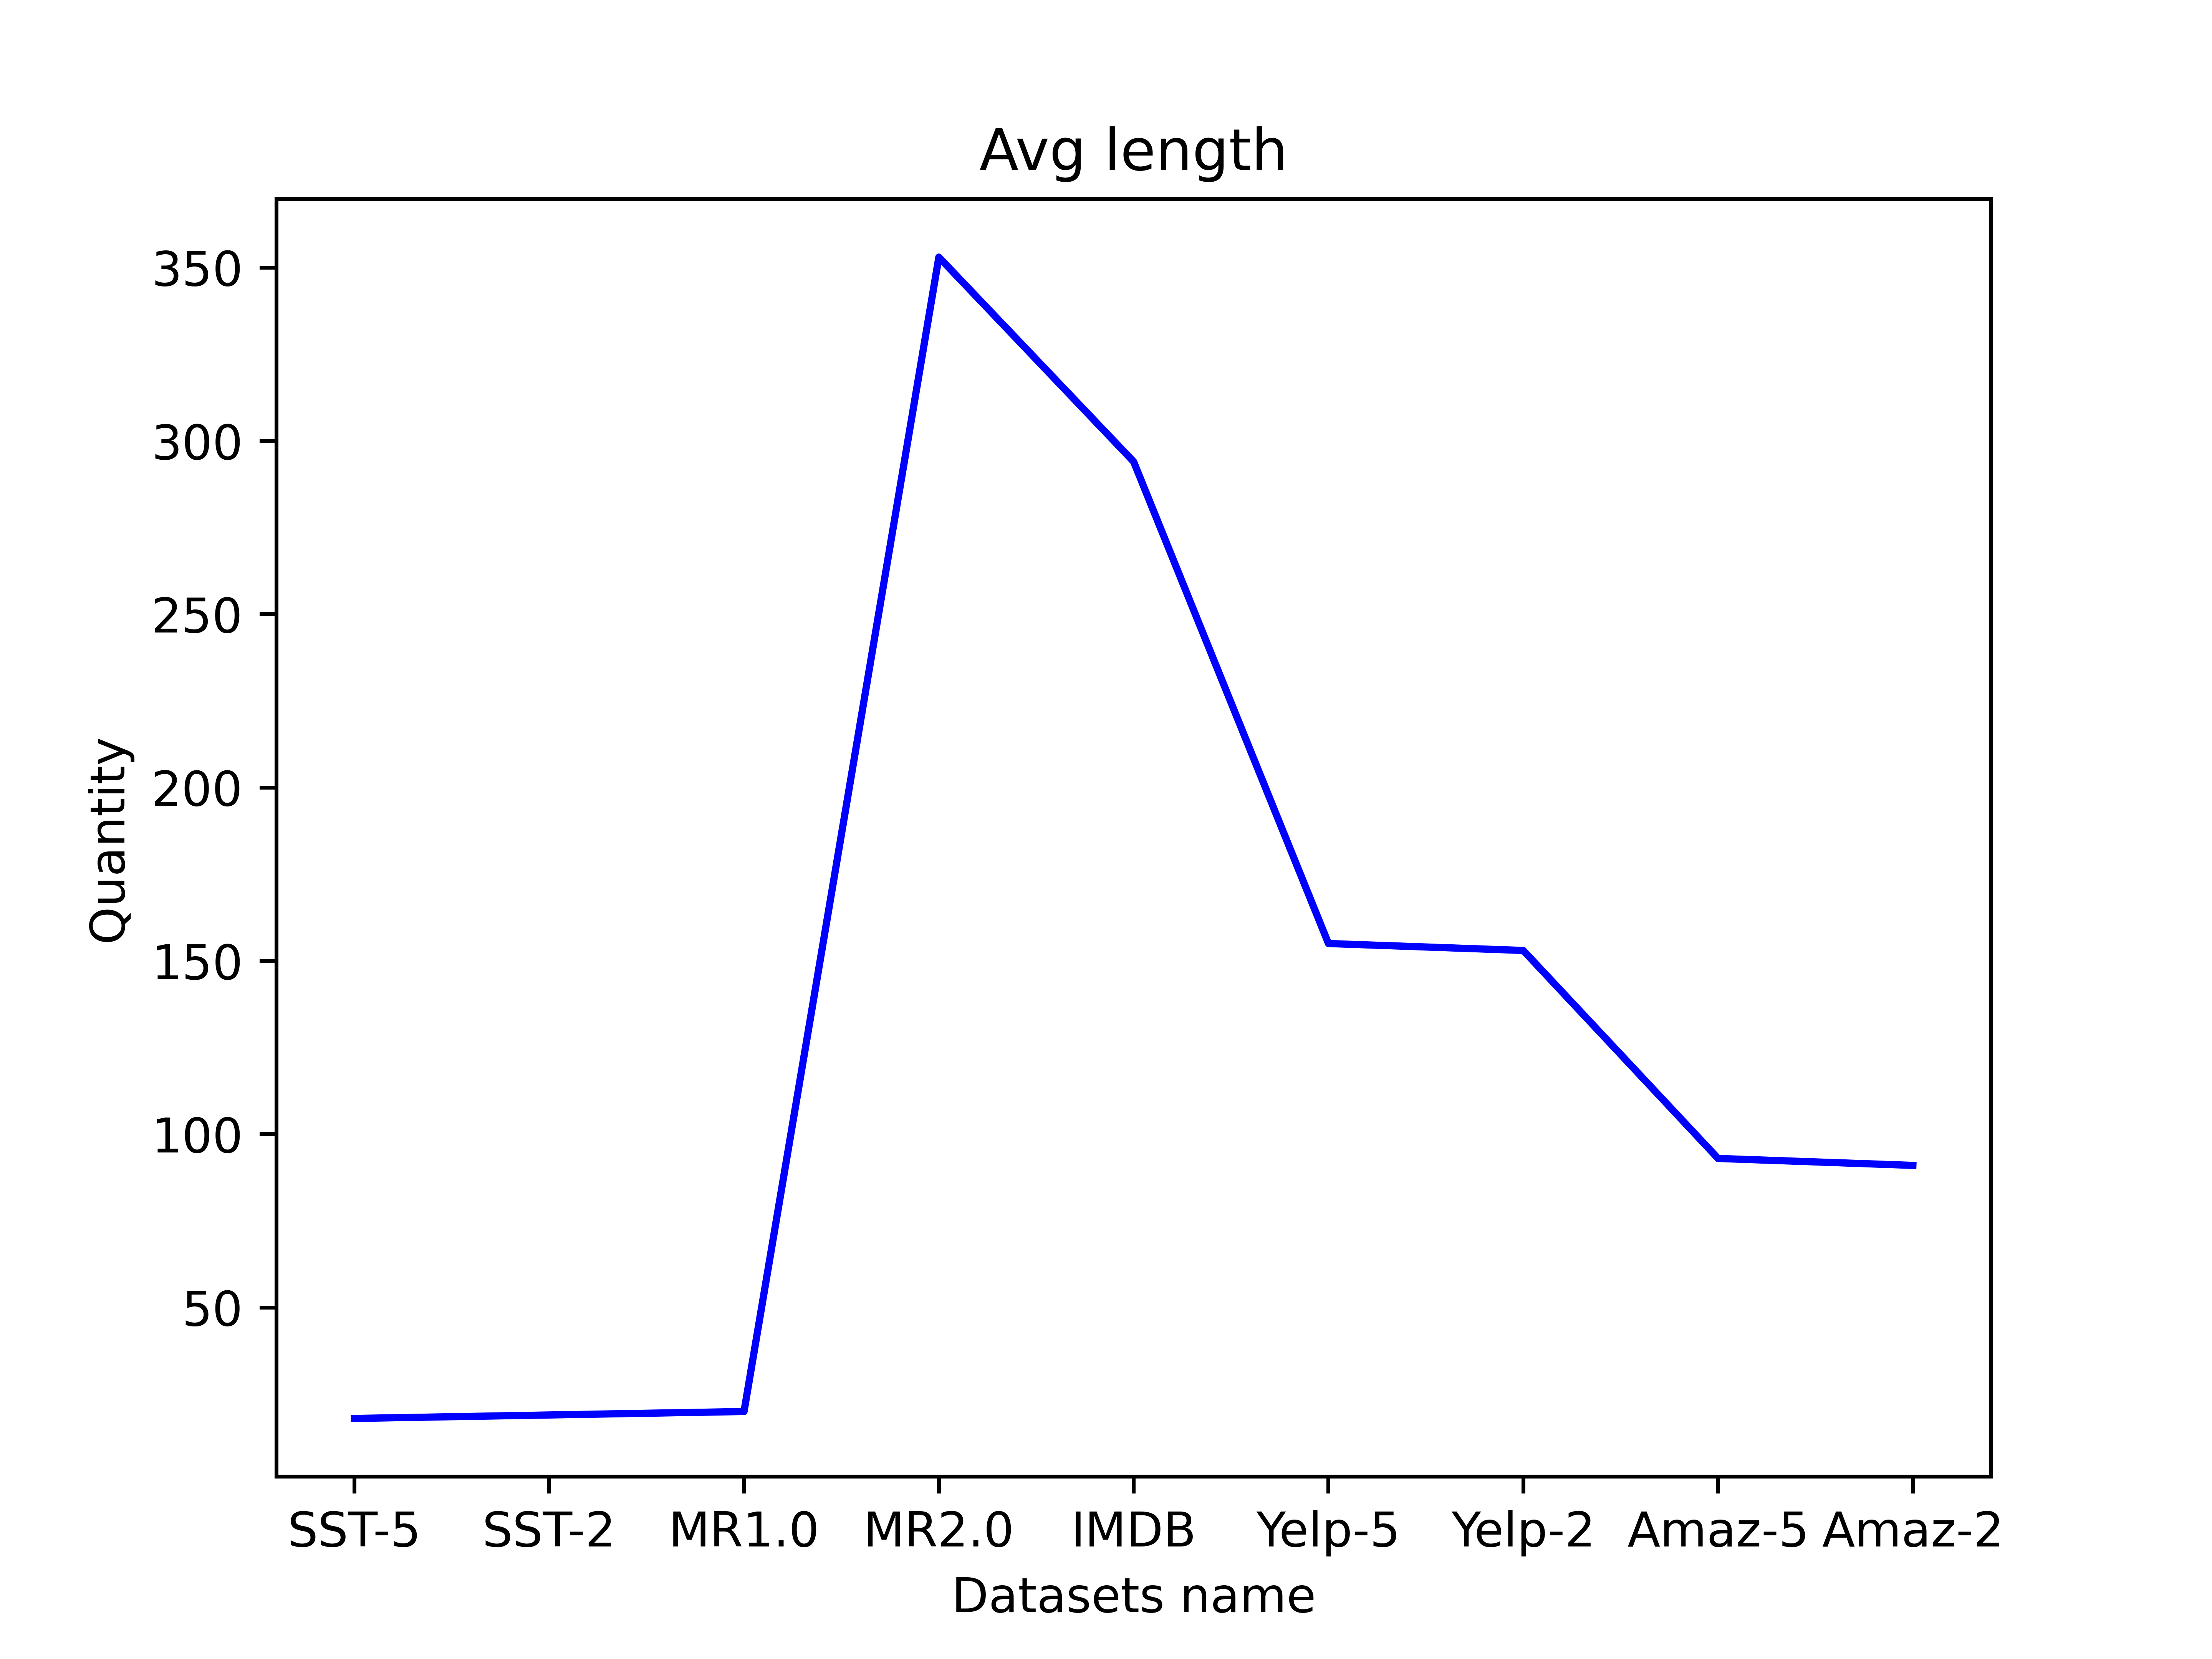

This figure's Python source:
import matplotlib.pyplot as plt
##################################################
fig, ax = plt.subplots()
plt.figure(1)
##################################################
fig_path = "D:\SoftPackage\pycharm\PyCharmProject\MachineLearning\Plot_Datasets_information"
##################################################
x = ['SST-5','SST-2','MR1.0','MR2.0','IMDB','Yelp-5','Yelp-2','Amaz-5','Amaz-2']
avg_length = [18,19,20,353,294,155,153,93,91]
##################################################
plt.plot(x, avg_length, c = 'b')

plt.title('Avg length')
plt.xlabel('Datasets name')
plt.ylabel('Quantity')
##################################################
# plt.legend()  # 显示数据的线条名称
plt.show()
fig.savefig(fig_path+'\\datasets_avg_length.png',dpi=900,format='png')
